Run: headless pygame with SDL's dummy video driver; simulated clock (each Clock.tick advances the game by its frame time, no real sleeping); random seed 0; keys injected as events and as key.get_pressed() state; mouse plan: one left click at the window centre at the start of phase 2, then a move to the lower-right quarter at the start of phase 3.
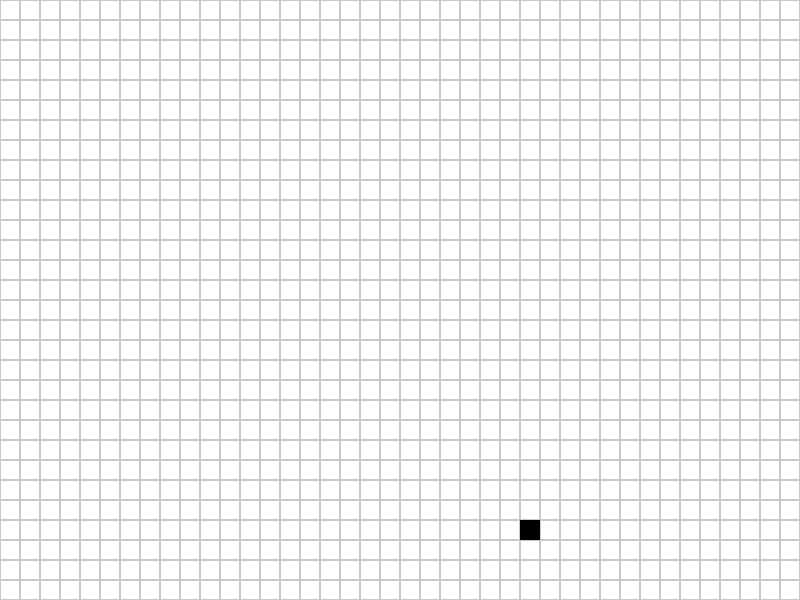
Frame 1 of 4 · flips 1–60 · no input
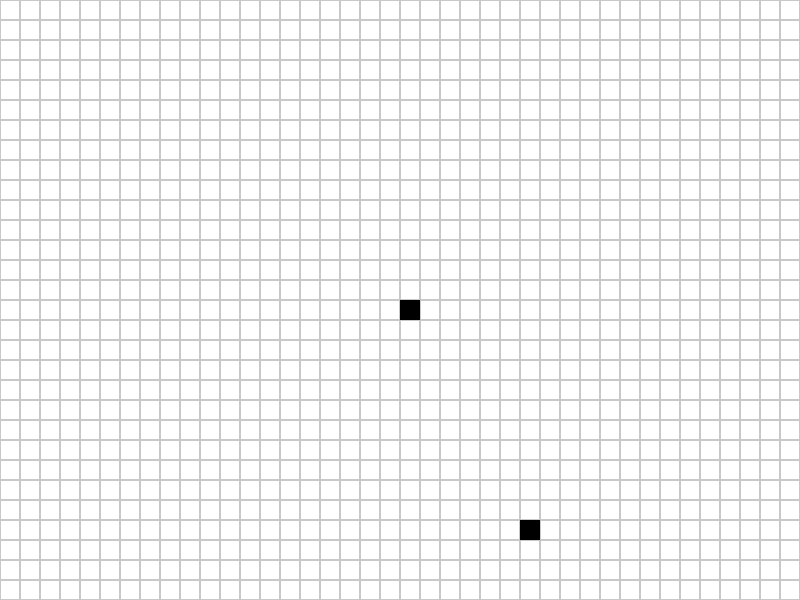
Frame 2 of 4 · flips 61–180 · clicked the window centre · tapped SPACE, RETURN · held RIGHT (→), D
Frame 3 of 4 · flips 181–300 · moved the mouse to the lower-right quarter · held DOWN (↓), S · screen unchanged from frame 2, image omitted
Frame 4 of 4 · flips 301–420 · held LEFT (←), A, UP (↑), W · screen unchanged from frame 3, image omitted

The pygame program that drew these frames:

import pygame

# Constants
grid_size = 51  # Increase number of cells
default_cell_size = 20  # Reduce size for testing performance
view_width, view_height = 800, 600  # Initial window size
min_cell_size, max_cell_size = 5, 50  # Zoom limits

# Colors
WHITE = (255, 255, 255)
BLACK = (0, 0, 0)
GRAY = (200, 200, 200)

# Cell types
EMPTY = 0
DIAGONAL_TL_BR = 1
DIAGONAL_TR_BL = 2
UNFILLED_SQUARE = 3
FILLED_SQUARE = 4

UNFILLED_MERGED = 5

# Initialize pygame
pygame.init()
screen = pygame.display.set_mode((view_width, view_height), pygame.RESIZABLE)
pygame.display.set_caption("Graphing Paper")

cell_size = default_cell_size
grid = [[EMPTY for _ in range(grid_size)] for _ in range(grid_size)]
grid[((grid_size-1)//2)+1][((grid_size-1)//2)+1] = FILLED_SQUARE

offset_x, offset_y = 0, 0  # Offset for panning
dragging = False
last_mouse_pos = (0, 0)
fullscreen = False

def draw_grid():
    screen.fill(WHITE)
    visible_x_start = max(0, (-offset_x) // cell_size)
    visible_x_end = min(grid_size, (view_width - offset_x) // cell_size + 1)
    visible_y_start = max(0, (-offset_y) // cell_size)
    visible_y_end = min(grid_size, (view_height - offset_y) // cell_size + 1)
    
    merged_cells = set()
    
    for y in range(visible_y_start, visible_y_end - 1):
        for x in range(visible_x_start, visible_x_end - 1):
            # If pos between x -> x + 1 and y -> y +1 is UNFILLED_SQUARE
            if (grid[y][x] == UNFILLED_SQUARE and grid[y][x+1] == UNFILLED_SQUARE and
                grid[y+1][x] == UNFILLED_SQUARE and grid[y+1][x+1] == UNFILLED_SQUARE):
                merged_cells.add((x, y))

    
    for y in range(visible_y_start, visible_y_end):
        for x in range(visible_x_start, visible_x_end):
            if (x, y) in merged_cells:
                rect = pygame.Rect(
                    x * cell_size + offset_x,
                    y * cell_size + offset_y,
                    2 * cell_size,
                    2 * cell_size)
                pygame.draw.rect(screen, BLACK, rect, 1)

            # If where we clicked does not exist in merged cell, cycle as expected
            elif (x-1, y) not in merged_cells\
                and (x, y-1) not in merged_cells\
                and (x-1, y-1) not in merged_cells:
                rect = pygame.Rect(x * cell_size + offset_x, y * cell_size + offset_y, cell_size, cell_size)
                pygame.draw.rect(screen, GRAY, rect, 1)
                
                if grid[y][x] == DIAGONAL_TL_BR:
                    pygame.draw.line(screen, BLACK, rect.topleft, rect.bottomright, 2)
                elif grid[y][x] == DIAGONAL_TR_BL:
                    pygame.draw.line(screen, BLACK, rect.topright, rect.bottomleft, 2)
                elif grid[y][x] == UNFILLED_SQUARE:
                    pygame.draw.rect(screen, BLACK, rect, 1)
                elif grid[y][x] == FILLED_SQUARE:
                    pygame.draw.rect(screen, BLACK, rect)

def get_cell(pos):
    x, y = pos
    grid_x = (x - offset_x) // cell_size
    grid_y = (y - offset_y) // cell_size
    return grid_x, grid_y

def handle_click(pos, button, modifiers):
    x, y = get_cell(pos)
    if 0 <= x < grid_size and 0 <= y < grid_size:
        if button == 1 and not (modifiers & pygame.KMOD_ALT):  # Left click toggles filled/unfilled square
            if modifiers & pygame.KMOD_SHIFT:
                grid[y][x] = EMPTY  # Shift + Left Click clears the cell
            else:
                if grid[y][x] == FILLED_SQUARE:
                    grid[y][x] = UNFILLED_SQUARE
                else:
                    grid[y][x] = FILLED_SQUARE
        elif button == 3 and not (modifiers & pygame.KMOD_ALT):  # Right click cycles diagonal orientations
            if grid[y][x] in [EMPTY, UNFILLED_SQUARE, FILLED_SQUARE]:
                grid[y][x] = DIAGONAL_TL_BR
            elif grid[y][x] == DIAGONAL_TL_BR:
                grid[y][x] = DIAGONAL_TR_BL
            else:
                grid[y][x] = DIAGONAL_TL_BR

def zoom_grid(mouse_pos, zoom_in):
    global cell_size, offset_x, offset_y
    old_cell_size = cell_size
    if zoom_in:
        cell_size = min(cell_size + 2, max_cell_size)
    else:
        cell_size = max(cell_size - 2, min_cell_size)
    
    # Adjust offset to keep zoom centered around mouse position
    mx, my = mouse_pos
    scale_factor = cell_size / old_cell_size
    offset_x = int(mx - (mx - offset_x) * scale_factor)
    offset_y = int(my - (my - offset_y) * scale_factor)

running = True
while running:
    for event in pygame.event.get():
        if event.type == pygame.QUIT:
            running = False
        elif event.type == pygame.KEYDOWN:
            if event.key == pygame.K_F11:
                fullscreen = not fullscreen
                if fullscreen:
                    screen = pygame.display.set_mode((0, 0), pygame.FULLSCREEN)
                else:
                    screen = pygame.display.set_mode((view_width, view_height), pygame.RESIZABLE)
            elif event.key == pygame.K_ESCAPE:
                running = False
        elif event.type == pygame.VIDEORESIZE:
            view_width, view_height = event.w, event.h
            screen = pygame.display.set_mode((view_width, view_height), pygame.RESIZABLE)
        elif event.type == pygame.MOUSEBUTTONDOWN:
            if event.button == 1 and pygame.key.get_mods() & pygame.KMOD_ALT:
                dragging = True
                last_mouse_pos = event.pos
            elif event.button == 4:  # Scroll up to zoom in
                zoom_grid(event.pos, True)
            elif event.button == 5:  # Scroll down to zoom out
                zoom_grid(event.pos, False)
            else:
                handle_click(event.pos, event.button, pygame.key.get_mods())
        elif event.type == pygame.MOUSEBUTTONUP:
            if event.button == 1:
                dragging = False
        elif event.type == pygame.MOUSEMOTION:
            if dragging:
                dx, dy = event.pos[0] - last_mouse_pos[0], event.pos[1] - last_mouse_pos[1]
                offset_x += dx
                offset_y += dy
                last_mouse_pos = event.pos
    
    draw_grid()
    pygame.display.flip()

pygame.quit()
